Run: headless pygame with SDL's dummy video driver; simulated clock (each Clock.tick advances the game by its frame time, no real sleeping); random seed 0; keys injected as events and as key.get_pressed() state; mouse plan: one left click at the window centre at the start of phase 2, then a move to the lower-right quarter at the start of phase 3; restart key R tapped at the start of phases 3 and 4.
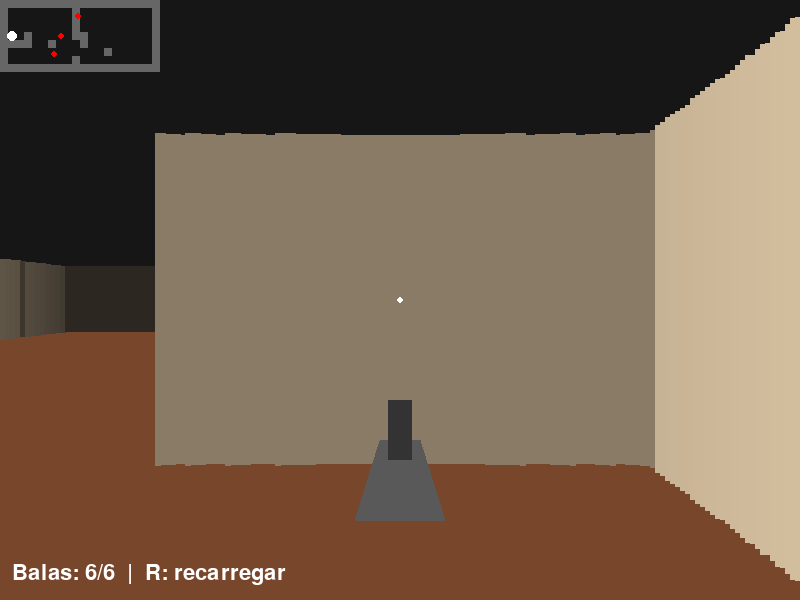
Frame 1 of 4 · flips 1–60 · no input
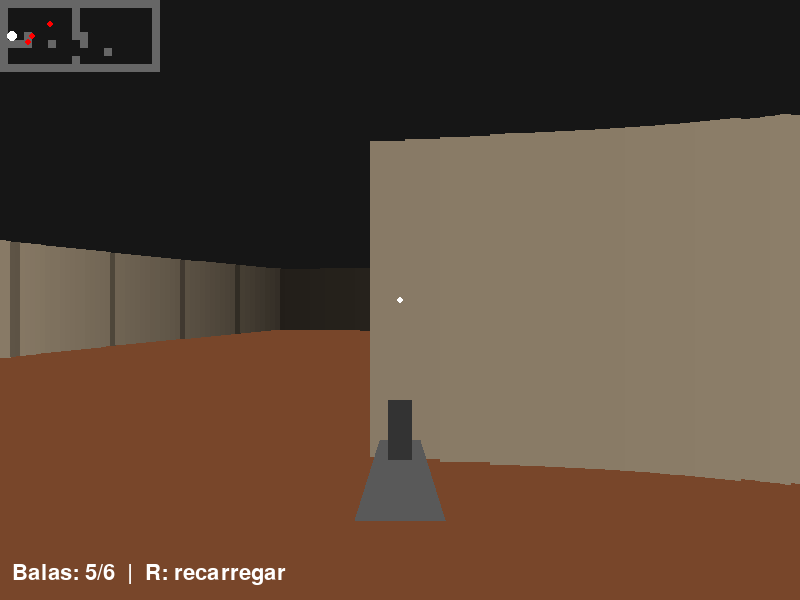
Frame 2 of 4 · flips 61–180 · clicked the window centre · tapped SPACE, RETURN · held RIGHT (→), D
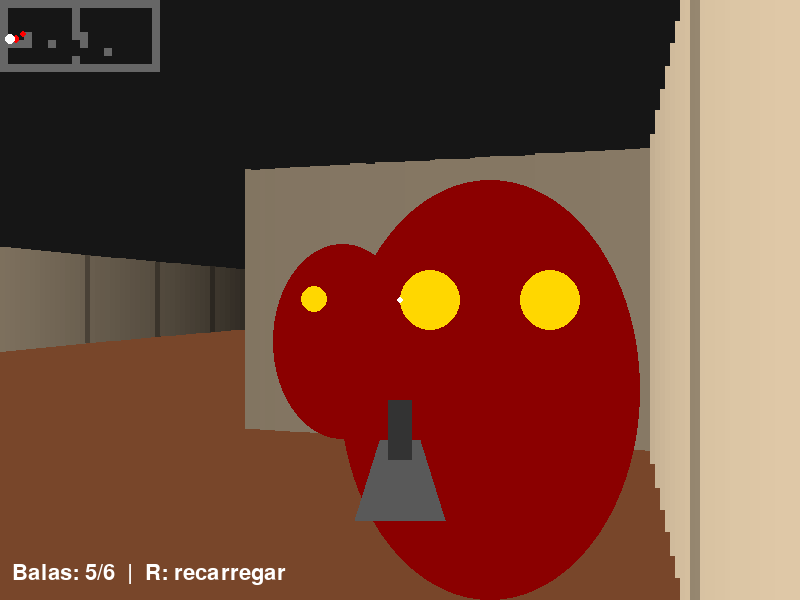
Frame 3 of 4 · flips 181–300 · moved the mouse to the lower-right quarter · tapped R · held DOWN (↓), S
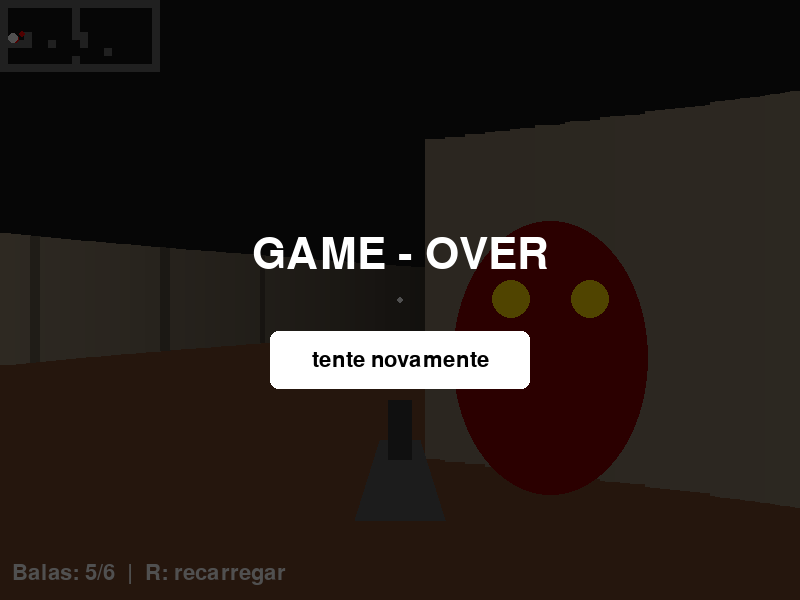
Frame 4 of 4 · flips 301–420 · tapped R · held LEFT (←), A, UP (↑), W

The pygame program that drew these frames:

import math
import pygame

pygame.init()

LARGURA, ALTURA = 800, 600
CENTRO_X, HORIZONTE = LARGURA // 2, ALTURA // 2
tela = pygame.display.set_mode((LARGURA, ALTURA))
pygame.display.set_caption("Jogo")
relogio = pygame.time.Clock()
fonte = pygame.font.Font(None, 32)
fonte_titulo = pygame.font.Font(None, 64)

mapa = [
    "####################",
    "#........#.........#",
    "#........#.........#",
    "#........#.........#",
    "#..#.....##........#",
    "####..#...#........#",
    "#............#.....#",
    "#........#.........#",
    "####################",
]

T = 8
FOV = math.pi / 3
COLUNAS = 160
L = LARGURA // COLUNAS
ESCALA_PAREDE = 500
INIMIGOS_INICIAIS = [[9.5, 4.5], [11.5, 1.5], [8.5, 7.5]]
CAPACIDADE_PENTE = 6


def reiniciar():
    global x, y, ang, inimigos, municao, tiro, estado
    x, y, ang = 1.5, 4.5, 0.0
    inimigos = [pos.copy() for pos in INIMIGOS_INICIAIS]
    municao = CAPACIDADE_PENTE
    tiro = 0
    estado = "jogando"


def parede(px, py):
    ix, iy = int(px), int(py)
    return not (0 <= iy < len(mapa) and 0 <= ix < len(mapa[iy])) or mapa[iy][ix] == "#"


def raio(a):
    c, s = math.cos(a), math.sin(a)
    d = 0.0
    while not parede(x + c * d, y + s * d):
        d += 0.02
    return d


reiniciar()
botao_reiniciar = pygame.Rect(0, 0, 260, 58)
botao_reiniciar.center = (CENTRO_X, HORIZONTE + 60)
rodando = True

while rodando:
    for evento in pygame.event.get():
        if evento.type == pygame.QUIT:
            rodando = False
        elif evento.type == pygame.KEYDOWN:
            if estado == "jogando":
                if evento.key == pygame.K_ESCAPE:
                    estado = "pausado"
                elif evento.key == pygame.K_SPACE and municao > 0 and tiro == 0:
                    municao -= 1
                    tiro = 6
                elif evento.key == pygame.K_r and municao == 0:
                    municao = CAPACIDADE_PENTE
            elif estado == "pausado" and evento.key in (pygame.K_ESCAPE, pygame.K_SPACE):
                estado = "jogando"
            elif estado == "game_over" and evento.key == pygame.K_SPACE:
                reiniciar()
        elif evento.type == pygame.MOUSEBUTTONDOWN and evento.button == 1:
            if estado == "game_over" and botao_reiniciar.collidepoint(evento.pos):
                reiniciar()

    if estado == "jogando":
        k = pygame.key.get_pressed()
        ang += (int(k[pygame.K_RIGHT]) - int(k[pygame.K_LEFT])) * 0.05
        passo = (int(k[pygame.K_UP]) - int(k[pygame.K_DOWN])) * 0.08
        dx, dy = math.cos(ang) * passo, math.sin(ang) * passo
        if not parede(x + dx * 4, y):
            x += dx
        if not parede(x, y + dy * 4):
            y += dy

        for inimigo in inimigos:
            dx, dy = x - inimigo[0], y - inimigo[1]
            distancia = math.hypot(dx, dy)
            if distancia <= 0.45:
                estado = "game_over"
                break
            if distancia > 0.8:
                inimigo[0] += dx / distancia * 0.03
                inimigo[1] += dy / distancia * 0.03

        if estado == "jogando" and tiro == 6:
            # Acerta o inimigo visível mais próximo do centro da mira.
            alvos = []
            for inimigo in inimigos:
                dx, dy = inimigo[0] - x, inimigo[1] - y
                distancia = math.hypot(dx, dy)
                relativo = (math.atan2(dy, dx) - ang + math.pi) % (2 * math.pi) - math.pi
                coluna = int((CENTRO_X + relativo / (FOV / 2) * CENTRO_X) / L)
                if 0 <= coluna < COLUNAS and abs(relativo) < 0.025:
                    alvos.append((distancia, inimigo))
            if alvos:
                inimigos.remove(min(alvos, key=lambda alvo: alvo[0])[1])

        if tiro > 0:
            tiro -= 1
        if not inimigos:
            inimigos = [pos.copy() for pos in INIMIGOS_INICIAIS]

    # Céu, chão e paredes usam o centro vertical da tela como horizonte.
    tela.fill((22, 22, 22))
    pygame.draw.rect(tela, (120, 70, 42), (0, HORIZONTE, LARGURA, ALTURA - HORIZONTE))
    distancias = []
    for i in range(COLUNAS):
        angulo_raio = ang - FOV / 2 + FOV * (i + 0.5) / COLUNAS
        distancia = raio(angulo_raio)
        corrigida = max(0.05, distancia * math.cos(angulo_raio - ang))
        distancias.append(corrigida)
        altura_parede = min(ALTURA, ESCALA_PAREDE / corrigida)
        px = x + math.cos(angulo_raio) * distancia
        luz = max(30, int(230 - corrigida * 22))
        if abs(px - round(px)) < 0.03:
            luz = int(luz * 0.7)
        cor = (luz, int(luz * 0.9), int(luz * 0.75))
        pygame.draw.rect(tela, cor, (i * L, HORIZONTE - altura_parede / 2, L + 1, altura_parede))

    # Desenha primeiro os inimigos mais distantes para respeitar a oclusão das paredes.
    for inimigo in sorted(inimigos, key=lambda e: -math.dist(e, (x, y))):
        dx, dy = inimigo[0] - x, inimigo[1] - y
        distancia = math.hypot(dx, dy)
        relativo = (math.atan2(dy, dx) - ang + math.pi) % (2 * math.pi) - math.pi
        sx = CENTRO_X + relativo / (FOV / 2) * CENTRO_X
        coluna = int(sx / L)
        if not 0 <= coluna < COLUNAS or distancias[coluna] < distancia:
            continue
        altura = min(ALTURA, ESCALA_PAREDE / max(distancia, 0.1))
        corpo = pygame.Rect(0, 0, max(2, int(altura * 0.5)), max(2, int(altura * 0.7)))
        corpo.midbottom = (int(sx), int(HORIZONTE + altura / 2))
        pygame.draw.ellipse(tela, "darkred", corpo)
        for ox in (sx - altura * 0.1, sx + altura * 0.1):
            pygame.draw.circle(tela, "gold", (int(ox), int(corpo.y + altura * 0.2)), max(1, int(altura / 20)))

    # Mini mapa no canto superior esquerdo.
    for my, linha in enumerate(mapa):
        for mx, celula in enumerate(linha):
            if celula == "#":
                pygame.draw.rect(tela, "gray40", (mx * T, my * T, T, T))
    for ex, ey in inimigos:
        pygame.draw.circle(tela, "red", (int(ex * T), int(ey * T)), 3)
    pygame.draw.circle(tela, "white", (int(x * T), int(y * T)), 5)

    if tiro > 0 and estado == "jogando":
        pygame.draw.circle(tela, "orange", (CENTRO_X, HORIZONTE), 34)
        pygame.draw.circle(tela, "yellow", (CENTRO_X, HORIZONTE), 18)
    arma = [(CENTRO_X - 45, 520), (CENTRO_X - 20, 440),
            (CENTRO_X + 20, 440), (CENTRO_X + 45, 520)]
    pygame.draw.polygon(tela, "gray35", arma)
    pygame.draw.rect(tela, "gray20", (CENTRO_X - 12, 400, 24, 60))
    pygame.draw.circle(tela, "white", (CENTRO_X, HORIZONTE), 3)
    texto_municao = fonte.render(f"Balas: {municao}/{CAPACIDADE_PENTE}  |  R: recarregar", True, "white")
    tela.blit(texto_municao, (12, ALTURA - 38))

    if estado in ("pausado", "game_over"):
        filtro = pygame.Surface((LARGURA, ALTURA), pygame.SRCALPHA)
        filtro.fill((0, 0, 0, 175))
        tela.blit(filtro, (0, 0))
        if estado == "pausado":
            titulo = fonte_titulo.render("PAUSADO", True, "white")
            instrucao = fonte.render("Pressione Esc ou Espaço para continuar", True, "white")
            tela.blit(titulo, titulo.get_rect(center=(CENTRO_X, HORIZONTE - 20)))
            tela.blit(instrucao, instrucao.get_rect(center=(CENTRO_X, HORIZONTE + 35)))
        else:
            titulo = fonte_titulo.render("GAME - OVER", True, "white")
            pygame.draw.rect(tela, "white", botao_reiniciar, border_radius=8)
            texto_botao = fonte.render("tente novamente", True, "black")
            tela.blit(titulo, titulo.get_rect(center=(CENTRO_X, HORIZONTE - 45)))
            tela.blit(texto_botao, texto_botao.get_rect(center=botao_reiniciar.center))
    pygame.display.flip()
    relogio.tick(30)

pygame.quit()
